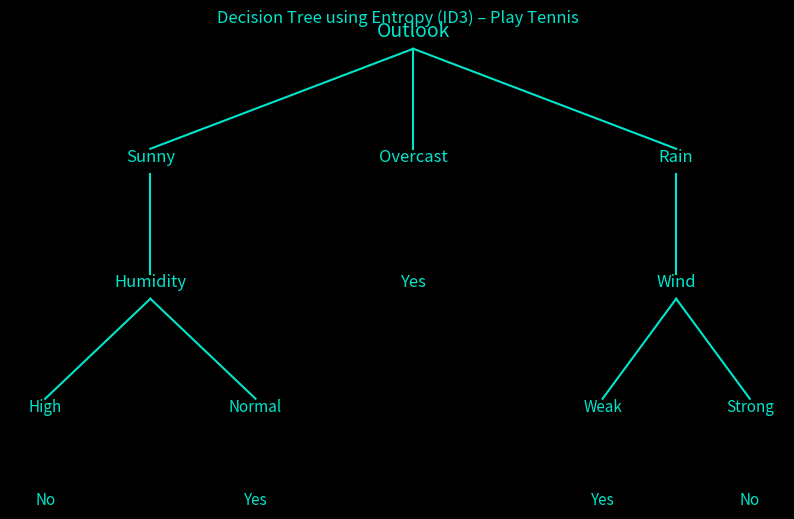

Write the Python code that produced this figure.
# Build Decision Tree using ENTROPY from the given table
# and DRAW it in the SAME style as the provided image

import pandas as pd
import math
import matplotlib.pyplot as plt

# ------------------ DATASET ------------------
data = {
    'Outlook': ['Sunny','Sunny','Overcast','Rain','Rain','Rain','Overcast',
                'Sunny','Sunny','Rain','Sunny','Overcast','Overcast','Rain'],
    'Temp': ['Hot','Hot','Hot','Mild','Cool','Cool','Mild',
             'Cool','Mild','Mild','Mild','Hot','Hot','Mild'],
    'Humidity': ['High','High','High','High','Normal','Normal','High',
                 'Normal','Normal','Normal','High','Normal','High','High'],
    'Wind': ['Weak','Strong','Weak','Weak','Weak','Strong','Strong',
             'Weak','Weak','Weak','Strong','Weak','Strong','Strong'],
    'PlayTennis': ['No','No','Yes','Yes','Yes','No','Yes',
                    'No','Yes','Yes','No','Yes','Yes','No']
}

df = pd.DataFrame(data)

# ------------------ ENTROPY FUNCTIONS ------------------
def entropy(col):
    values = col.value_counts()
    total = len(col)
    ent = 0
    for v in values:
        p = v / total
        ent -= p * math.log2(p)
    return ent

def information_gain(df, feature, target):
    total_entropy = entropy(df[target])
    vals = df[feature].unique()
    weighted_entropy = 0
    for v in vals:
        subset = df[df[feature] == v]
        weighted_entropy += (len(subset)/len(df)) * entropy(subset[target])
    return total_entropy - weighted_entropy

# ------------------ FIND BEST ATTRIBUTE ------------------
features = ['Outlook','Temp','Humidity','Wind']
gains = {f: information_gain(df, f, 'PlayTennis') for f in features}
root = max(gains, key=gains.get)

print("Root Node (Max Information Gain):", root)

# ------------------ DRAW TREE (ID3 RESULT) ------------------
fig, ax = plt.subplots(figsize=(10,5))
fig.patch.set_facecolor('black')
ax.set_facecolor('black')
color = "#00e5cc"

# Root
ax.text(0.5, 0.9, "Outlook", color=color, ha='center', fontsize=14)

# Level 1
ax.text(0.25, 0.7, "Sunny", color=color, ha='center', fontsize=12)
ax.text(0.5, 0.7, "Overcast", color=color, ha='center', fontsize=12)
ax.text(0.75, 0.7, "Rain", color=color, ha='center', fontsize=12)

# Level 2
ax.text(0.25, 0.5, "Humidity", color=color, ha='center', fontsize=12)
ax.text(0.5, 0.5, "Yes", color=color, ha='center', fontsize=12)
ax.text(0.75, 0.5, "Wind", color=color, ha='center', fontsize=12)

# Level 3
ax.text(0.15, 0.3, "High", color=color, ha='center', fontsize=11)
ax.text(0.35, 0.3, "Normal", color=color, ha='center', fontsize=11)
ax.text(0.68, 0.3, "Weak", color=color, ha='center', fontsize=11)
ax.text(0.82, 0.3, "Strong", color=color, ha='center', fontsize=11)

# Leaves
ax.text(0.15, 0.15, "No", color=color, ha='center', fontsize=11)
ax.text(0.35, 0.15, "Yes", color=color, ha='center', fontsize=11)
ax.text(0.68, 0.15, "Yes", color=color, ha='center', fontsize=11)
ax.text(0.82, 0.15, "No", color=color, ha='center', fontsize=11)

# Lines
ax.plot([0.5,0.25],[0.88,0.72], color=color)
ax.plot([0.5,0.5],[0.88,0.72], color=color)
ax.plot([0.5,0.75],[0.88,0.72], color=color)

ax.plot([0.25,0.25],[0.68,0.52], color=color)
ax.plot([0.75,0.75],[0.68,0.52], color=color)

ax.plot([0.25,0.15],[0.48,0.32], color=color)
ax.plot([0.25,0.35],[0.48,0.32], color=color)

ax.plot([0.75,0.68],[0.48,0.32], color=color)
ax.plot([0.75,0.82],[0.48,0.32], color=color)

ax.axis('off')
plt.title("Decision Tree using Entropy (ID3) – Play Tennis", color=color)
plt.show()
